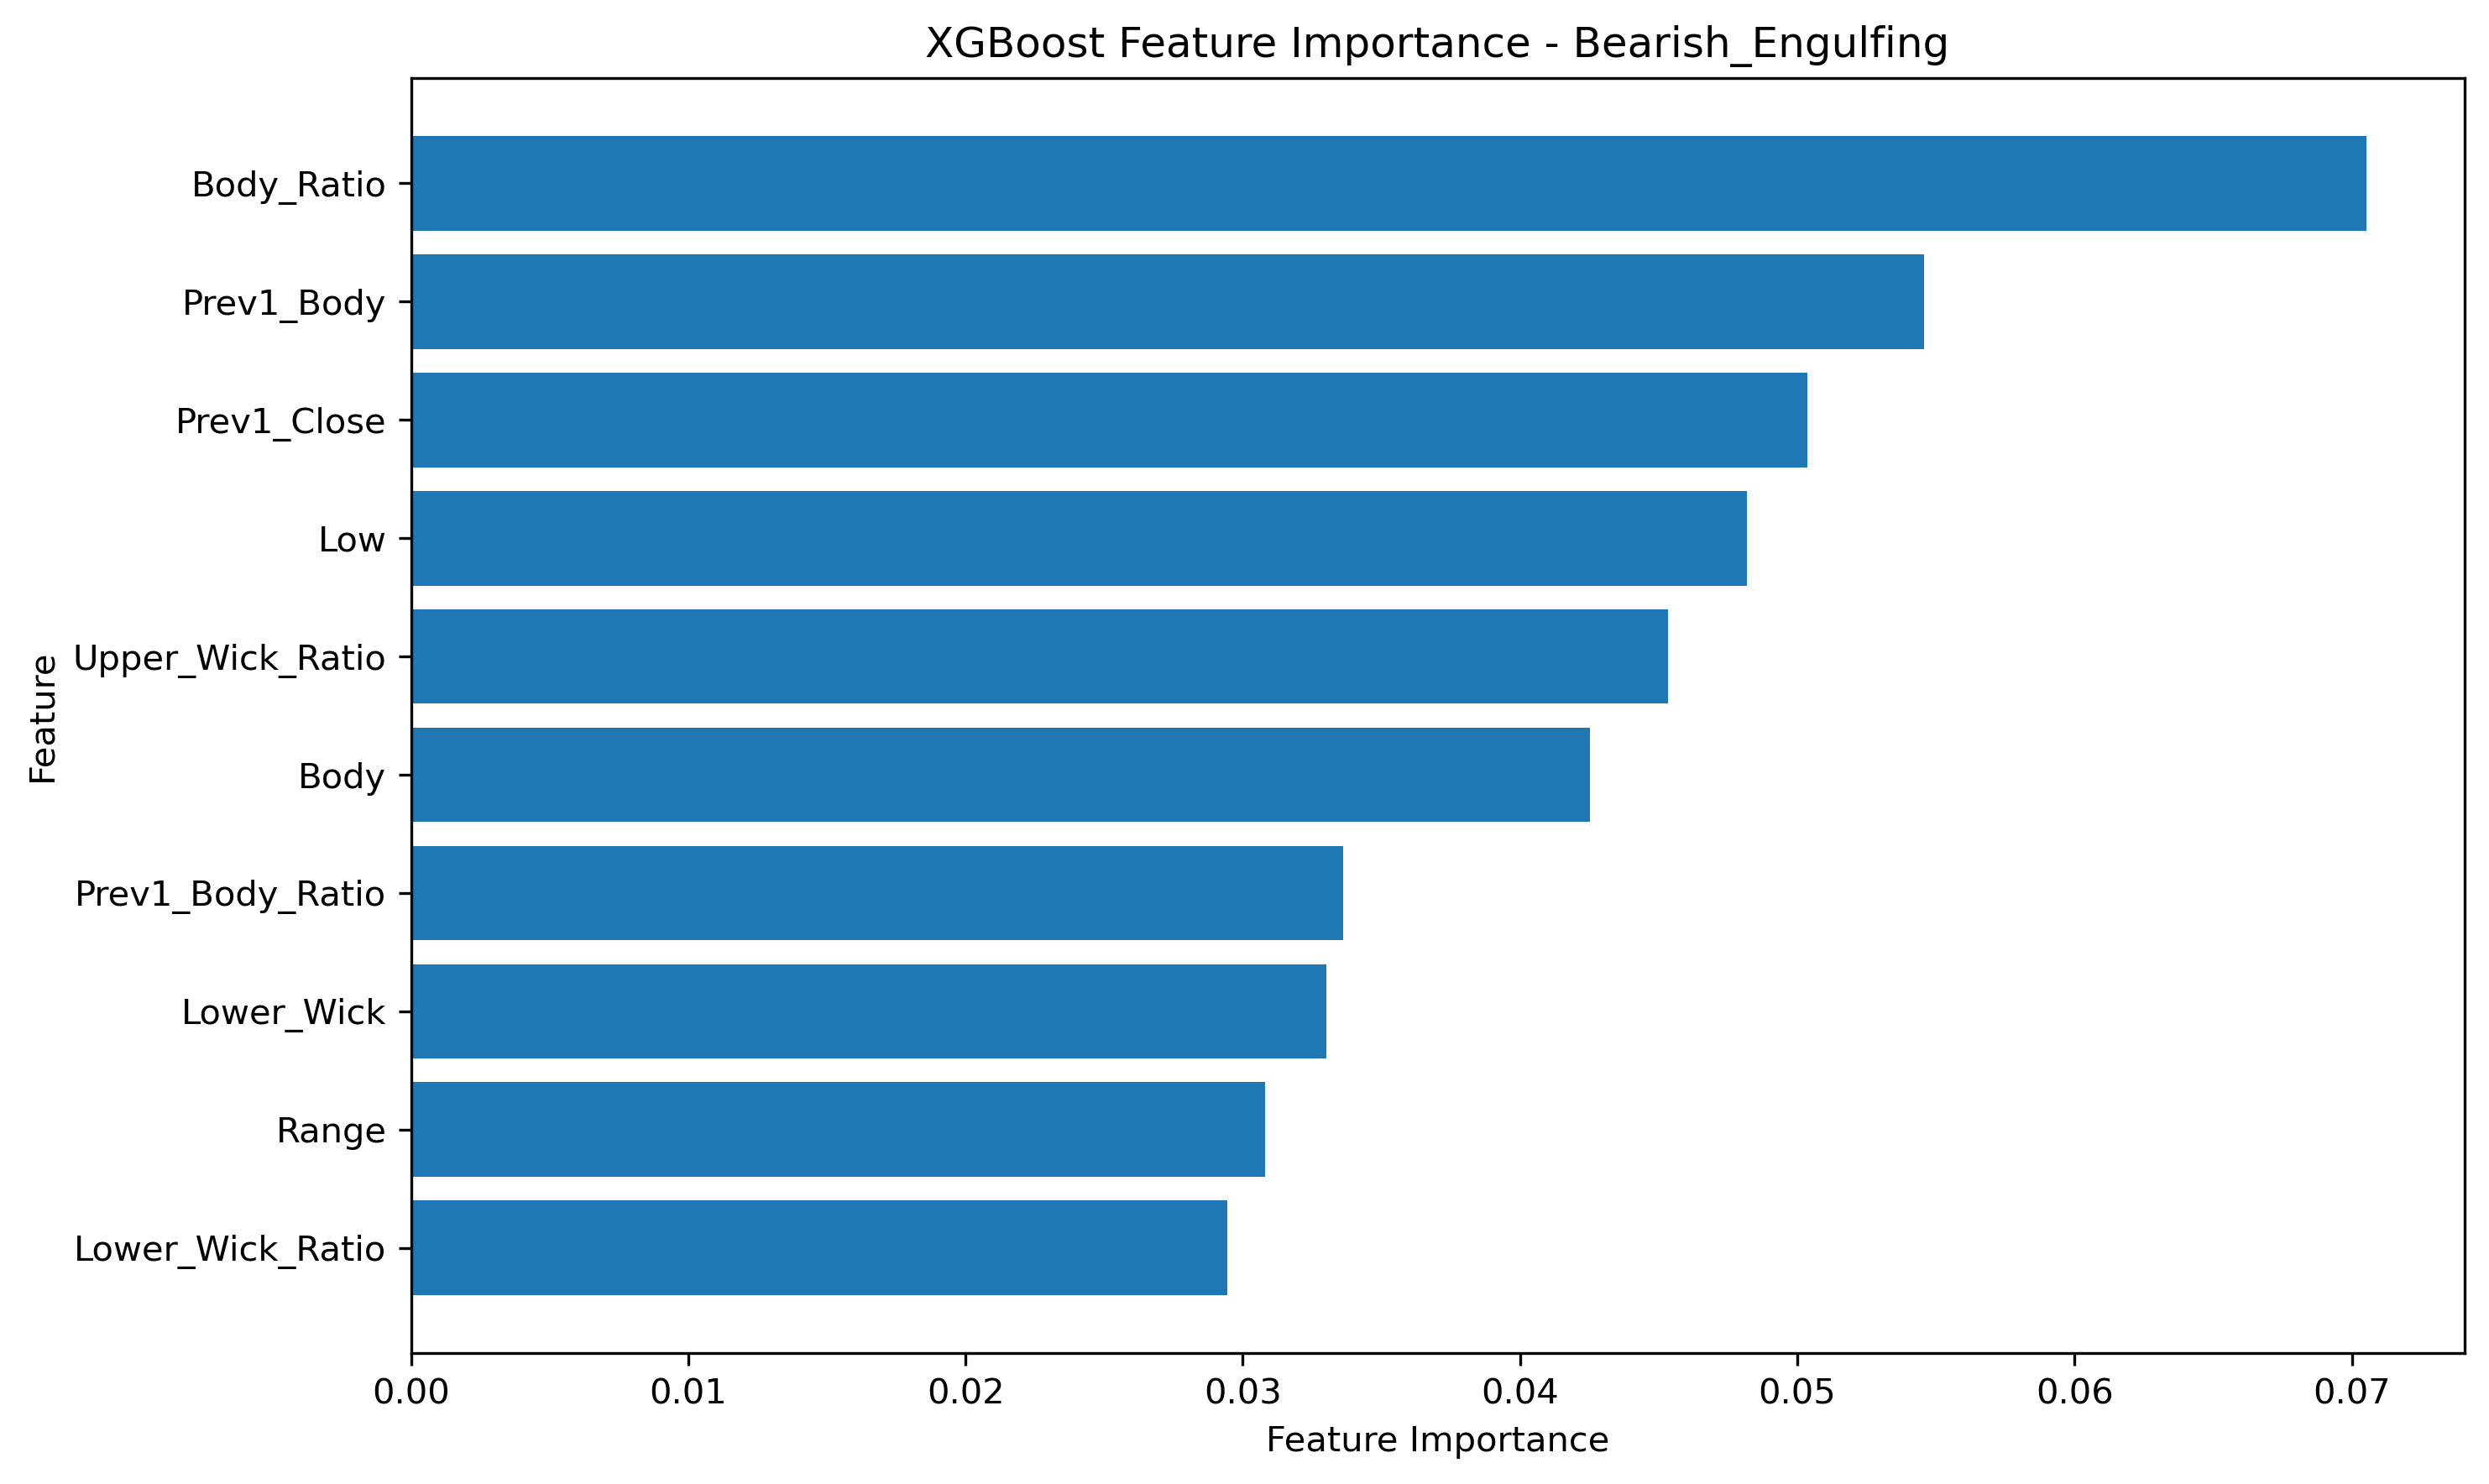

The data file committed next to this chart (first rows):
Feature, Importance
Body_Ratio, 0.07053
Prev1_Body, 0.05456
Prev1_Close, 0.05036
Low, 0.04818
Upper_Wick_Ratio, 0.04532
Body, 0.04251
Prev1_Body_Ratio, 0.03361
Lower_Wick, 0.03301
Range, 0.0308
Lower_Wick_Ratio, 0.02945
